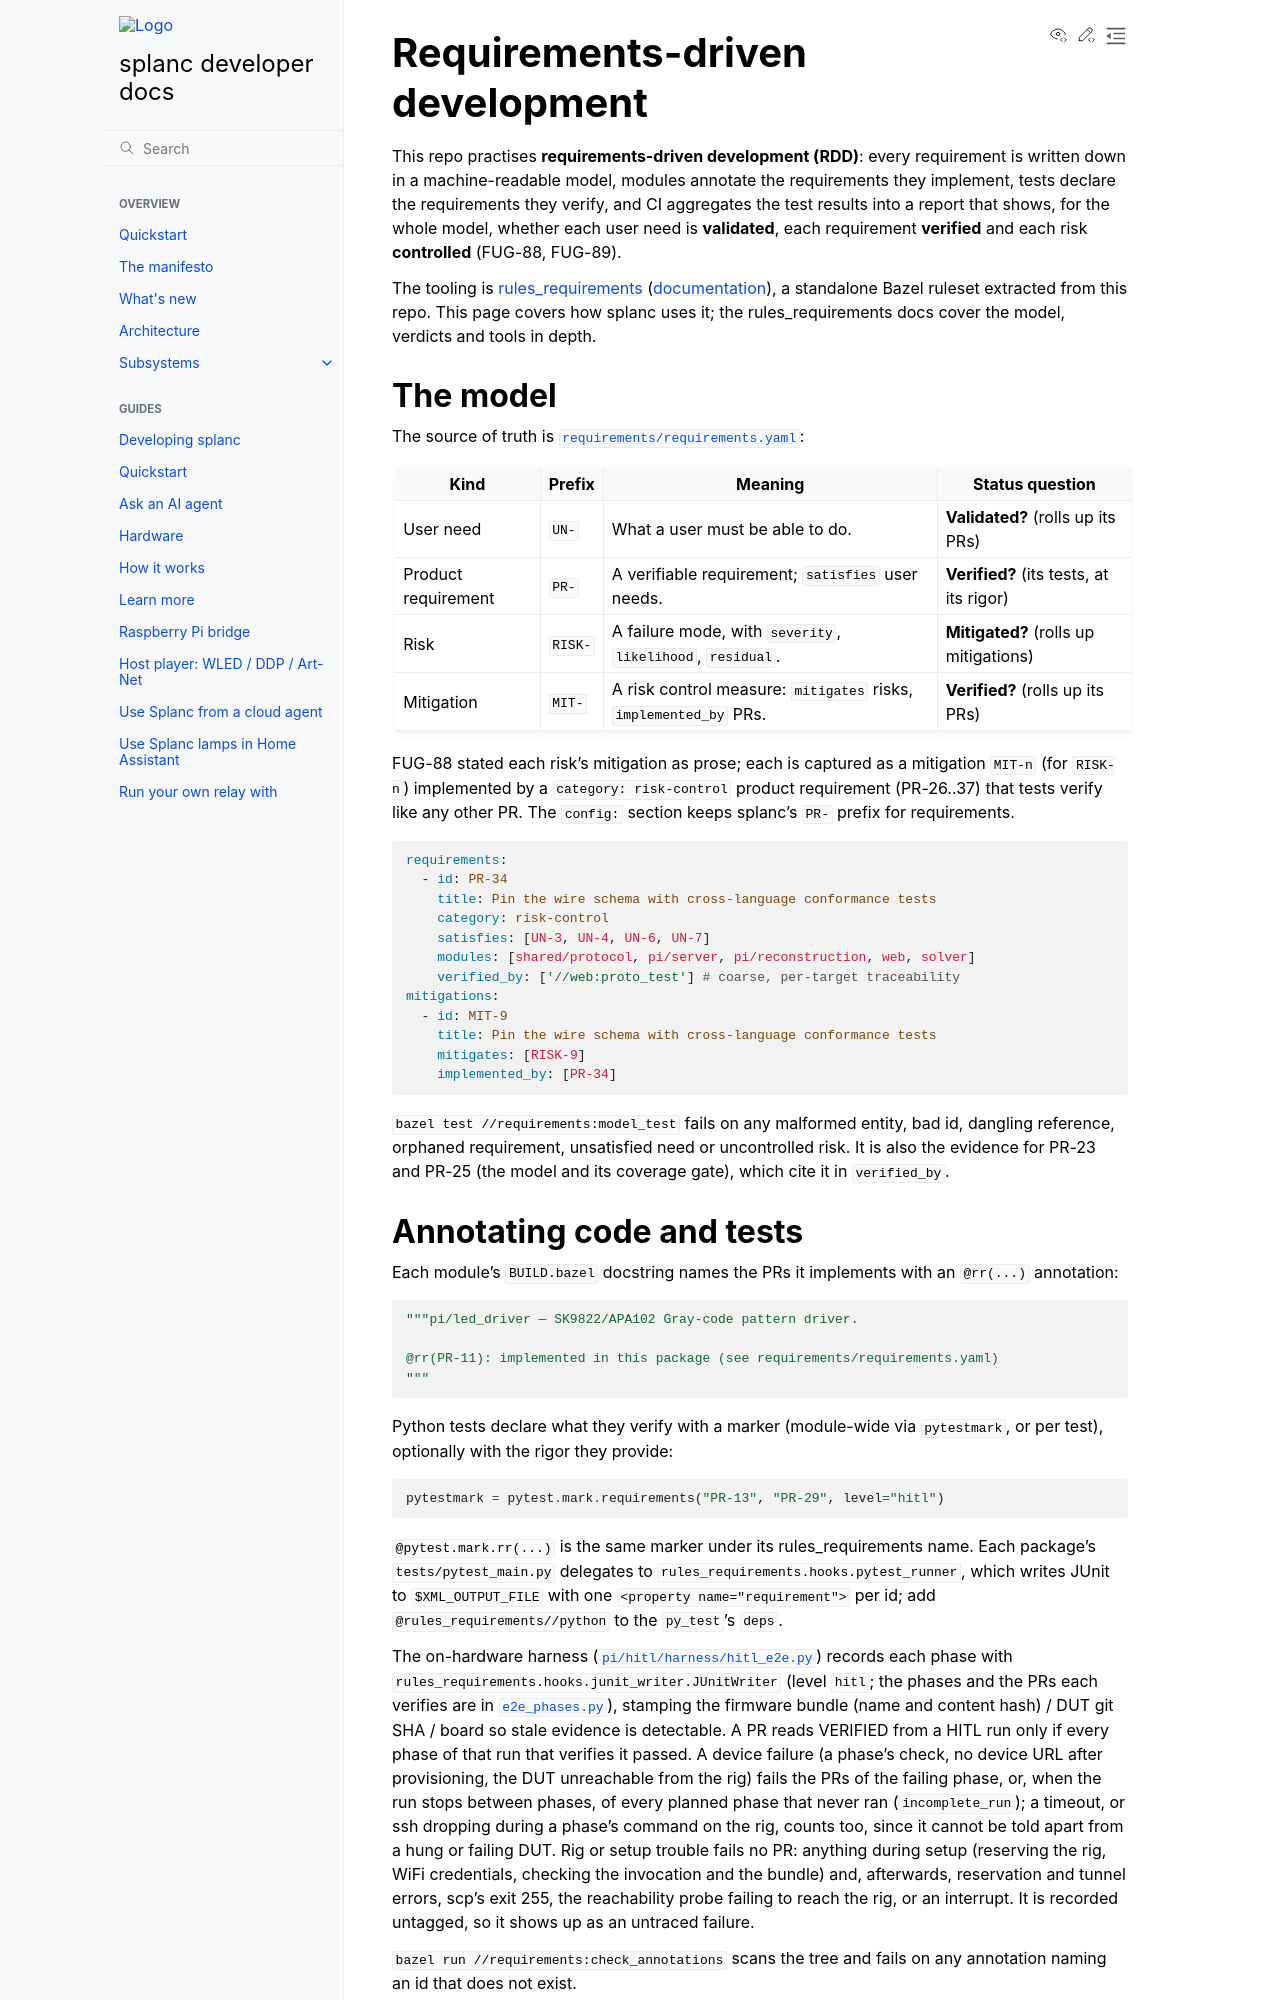

repository: fughilli/splanc · page: docs/docs/requirements-driven-development.html · generator: sphinx

# Requirements-driven development

This repo practises **requirements-driven development (RDD)**: every requirement
is written down in a machine-readable model, modules annotate the requirements
they implement, tests declare the requirements they verify, and CI aggregates
the test results into a report that shows, for the whole model, whether each
user need is **validated**, each requirement **verified** and each risk
**controlled** (FUG-88, FUG-89).

The tooling is [rules_requirements](https://github.com/Studio-Fug/rules_requirements)
([documentation](https://studio-fug.github.io/rules_requirements/)), a
standalone Bazel ruleset extracted from this repo. This page covers how splanc
uses it; the rules_requirements docs cover the model, verdicts and tools in
depth.

## The model

The source of truth is [`requirements/requirements.yaml`](../requirements/requirements.yaml):

| Kind                | Prefix  | Meaning                                                          | Status question                         |
| ------------------- | ------- | ---------------------------------------------------------------- | --------------------------------------- |
| User need           | `UN-`   | What a user must be able to do.                                  | **Validated?** (rolls up its PRs)       |
| Product requirement | `PR-`   | A verifiable requirement; `satisfies` user needs.                | **Verified?** (its tests, at its rigor) |
| Risk                | `RISK-` | A failure mode, with `severity`, `likelihood`, `residual`.       | **Mitigated?** (rolls up mitigations)   |
| Mitigation          | `MIT-`  | A risk control measure: `mitigates` risks, `implemented_by` PRs. | **Verified?** (rolls up its PRs)        |

FUG-88 stated each risk's mitigation as prose; each is captured as a
mitigation `MIT-n` (for `RISK-n`) implemented by a `category: risk-control`
product requirement (PR-26..37) that tests verify like any other PR. The
`config:` section keeps splanc's `PR-` prefix for requirements.

```yaml
requirements:
  - id: PR-34
    title: Pin the wire schema with cross-language conformance tests
    category: risk-control
    satisfies: [UN-3, UN-4, UN-6, UN-7]
    modules: [shared/protocol, pi/server, pi/reconstruction, web, solver]
    verified_by: ['//web:proto_test'] # coarse, per-target traceability
mitigations:
  - id: MIT-9
    title: Pin the wire schema with cross-language conformance tests
    mitigates: [RISK-9]
    implemented_by: [PR-34]
```

`bazel test //requirements:model_test` fails on any malformed entity, bad id,
dangling reference, orphaned requirement, unsatisfied need or uncontrolled
risk. It is also the evidence for PR-23 and PR-25 (the model and its coverage
gate), which cite it in `verified_by`.

## Annotating code and tests

Each module's `BUILD.bazel` docstring names the PRs it implements with an
`@rr(...)` annotation:

```python
"""pi/led_driver — SK9822/APA102 Gray-code pattern driver.

@rr(PR-11): implemented in this package (see requirements/requirements.yaml)
"""
```

Python tests declare what they verify with a marker (module-wide via
`pytestmark`, or per test), optionally with the rigor they provide:

```python
pytestmark = pytest.mark.requirements("PR-13", "PR-29", level="hitl")
```

`@pytest.mark.rr(...)` is the same marker under its rules_requirements name.
Each package's `tests/pytest_main.py` delegates to
`rules_requirements.hooks.pytest_runner`, which writes JUnit to
`$XML_OUTPUT_FILE` with one `<property name="requirement">` per id; add
`@rules_requirements//python` to the `py_test`'s `deps`.

The on-hardware harness ([`pi/hitl/harness/hitl_e2e.py`](../pi/hitl/harness/hitl_e2e.py))
records each phase with `rules_requirements.hooks.junit_writer.JUnitWriter`
(level `hitl`; the phases and the PRs each verifies are in
[`e2e_phases.py`](../pi/hitl/harness/e2e_phases.py)), stamping the firmware
bundle (name and content hash) / DUT git SHA / board so stale evidence is
detectable. A PR reads VERIFIED from a HITL run only if every phase of that run
that verifies it passed. A device failure (a phase's check, no device URL after
provisioning, the DUT unreachable from the rig) fails the PRs of the failing
phase, or, when the run stops between phases, of every planned phase that never
ran (`incomplete_run`); a timeout, or ssh dropping during a phase's command on
the rig, counts too, since it cannot be told apart from a hung or failing DUT.
Rig or setup trouble fails no PR: anything during setup (reserving the rig,
WiFi credentials, checking the invocation and the bundle) and, afterwards,
reservation and tunnel errors, scp's exit 255, the reachability probe failing
to reach the rig, or an interrupt. It is recorded untagged, so it shows up as
an untraced failure.

`bazel run //requirements:check_annotations` scans the tree and fails on any
annotation naming an id that does not exist.
